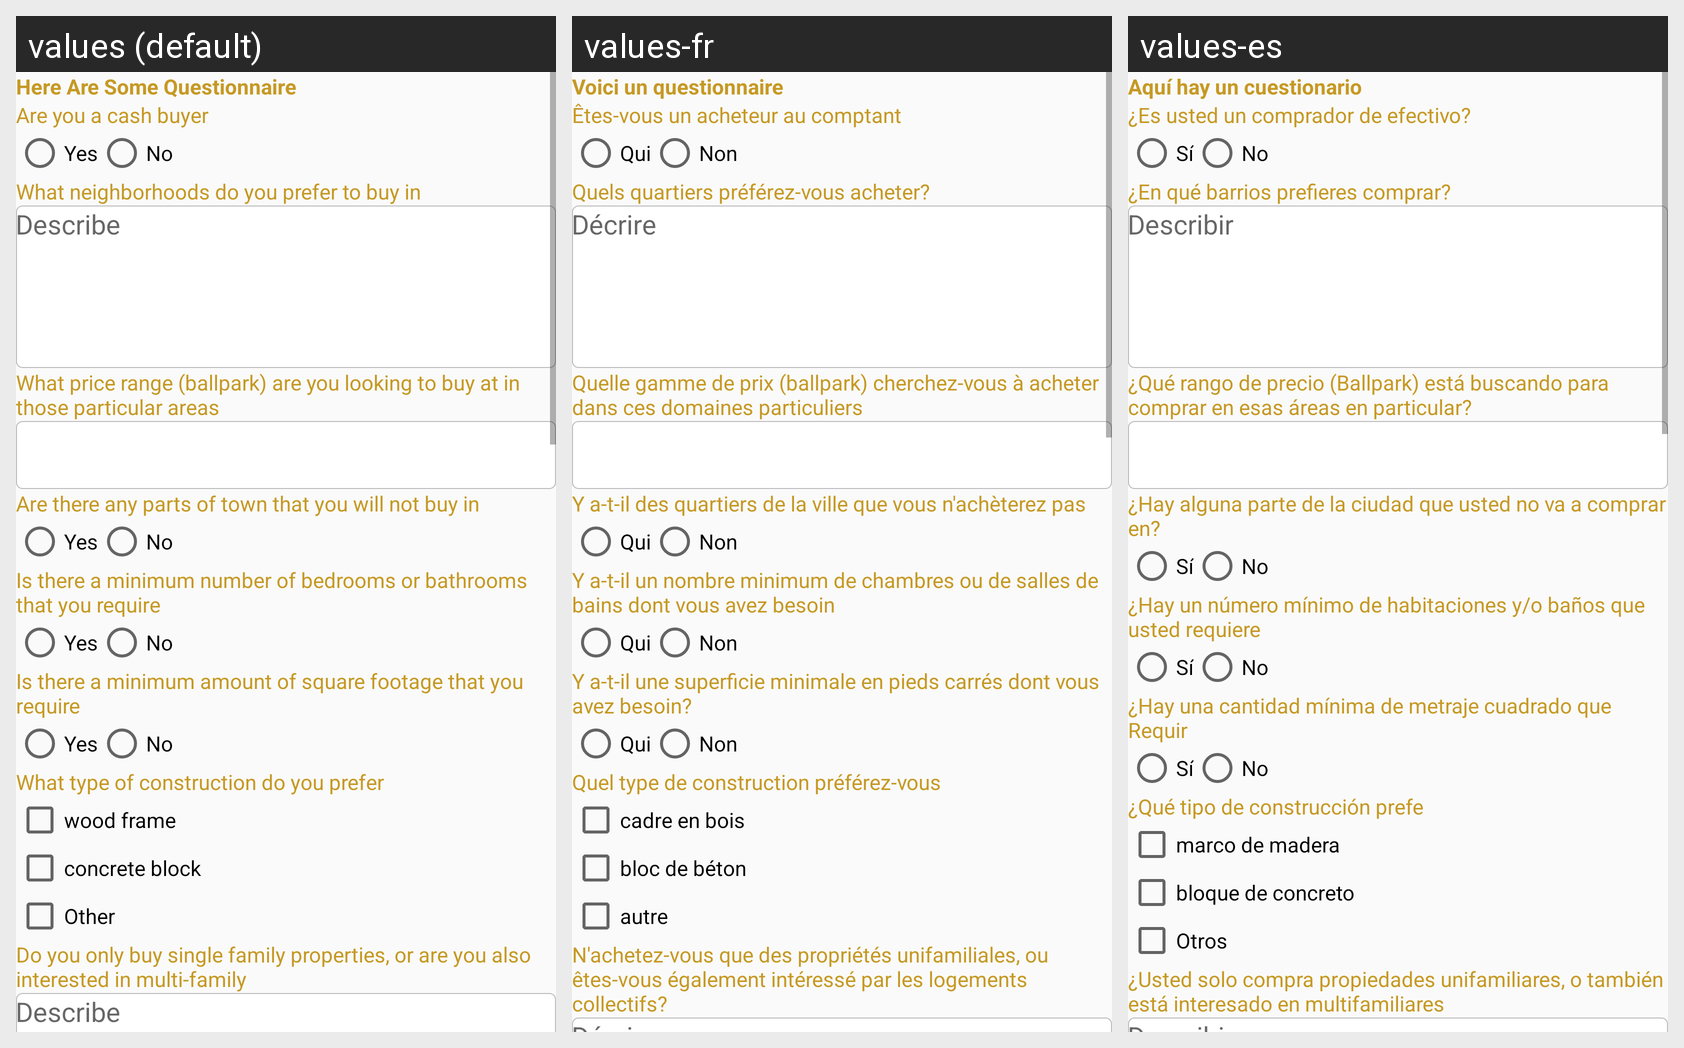

Translations of the strings shown on this Android screen, per locale in the grid:
Android screen res/layout/investor_questionaries.xml rendered under 3 locales, left to right: values (default), values-fr, values-es. Device: Nexus 5 (rendered at 1080×1920; each locale shown at half size, 540×960, under a caption strip naming it); theme AppTheme.
Strings drawn on this screen, with the default value and each locale's value (text and hints the layout hard-codes, and strings that could not be matched under every locale, appear in the picture but are not listed):

here_are_some_questionnaire
  values: Here Are Some Questionnaire
  values-fr: Voici un questionnaire
  values-es: Aquí hay un cuestionario

cash_buyer
  values: Are you a cash buyer
  values-fr: Êtes-vous un acheteur au comptant
  values-es: ¿Es usted un comprador de efectivo?

yes
  values: Yes
  values-fr: Qui
  values-es: Sí

no
  values: No
  values-fr: Non
  values-es: No

ques_neightbourhood
  values: What neighborhoods do you prefer to buy in
  values-fr: Quels quartiers préférez-vous acheter?
  values-es: ¿En qué barrios prefieres comprar?

describe
  values: Describe
  values-fr: Décrire
  values-es: Describir

ques_price_rang
  values: What price range (ballpark) are you looking to buy at in those particular areas
  values-fr: Quelle gamme de prix (ballpark) cherchez-vous à acheter dans ces domaines particuliers
  values-es: ¿Qué rango de precio (Ballpark) está buscando para comprar en esas áreas en particular?

ques_part_town
  values: Are there any parts of town that you will not buy in
  values-fr: Y a-t-il des quartiers de la ville que vous n'achèterez pas
  values-es: ¿Hay alguna parte de la ciudad que usted no va a comprar en?

ques_bed_bath
  values: Is there a minimum number of bedrooms or bathrooms that you require
  values-fr: Y a-t-il un nombre minimum de chambres ou de salles de bains dont vous avez besoin
  values-es: ¿Hay un número mínimo de habitaciones y/o baños que usted requiere

ques_footage
  values: Is there a minimum amount of square footage that you require
  values-fr: Y a-t-il une superficie minimale en pieds carrés dont vous avez besoin?
  values-es: ¿Hay una cantidad mínima de metraje cuadrado que Requir

ques_construction
  values: What type of construction do you prefer
  values-fr: Quel type de construction préférez-vous
  values-es: ¿Qué tipo de construcción prefe

wood_frame
  values: wood frame
  values-fr: cadre en bois
  values-es: marco de madera

concrete_block
  values: concrete block
  values-fr: bloc de béton
  values-es: bloque de concreto

other
  values: Other
  values-fr: autre
  values-es: Otros

ques_signle_multifamily
  values: Do you only buy single family properties, or are you also interested in multi-family
  values-fr: N'achetez-vous que des propriétés unifamiliales, ou êtes-vous également intéressé par les logements collectifs?
  values-es: ¿Usted solo compra propiedades unifamiliares, o también está interesado en multifamiliares
